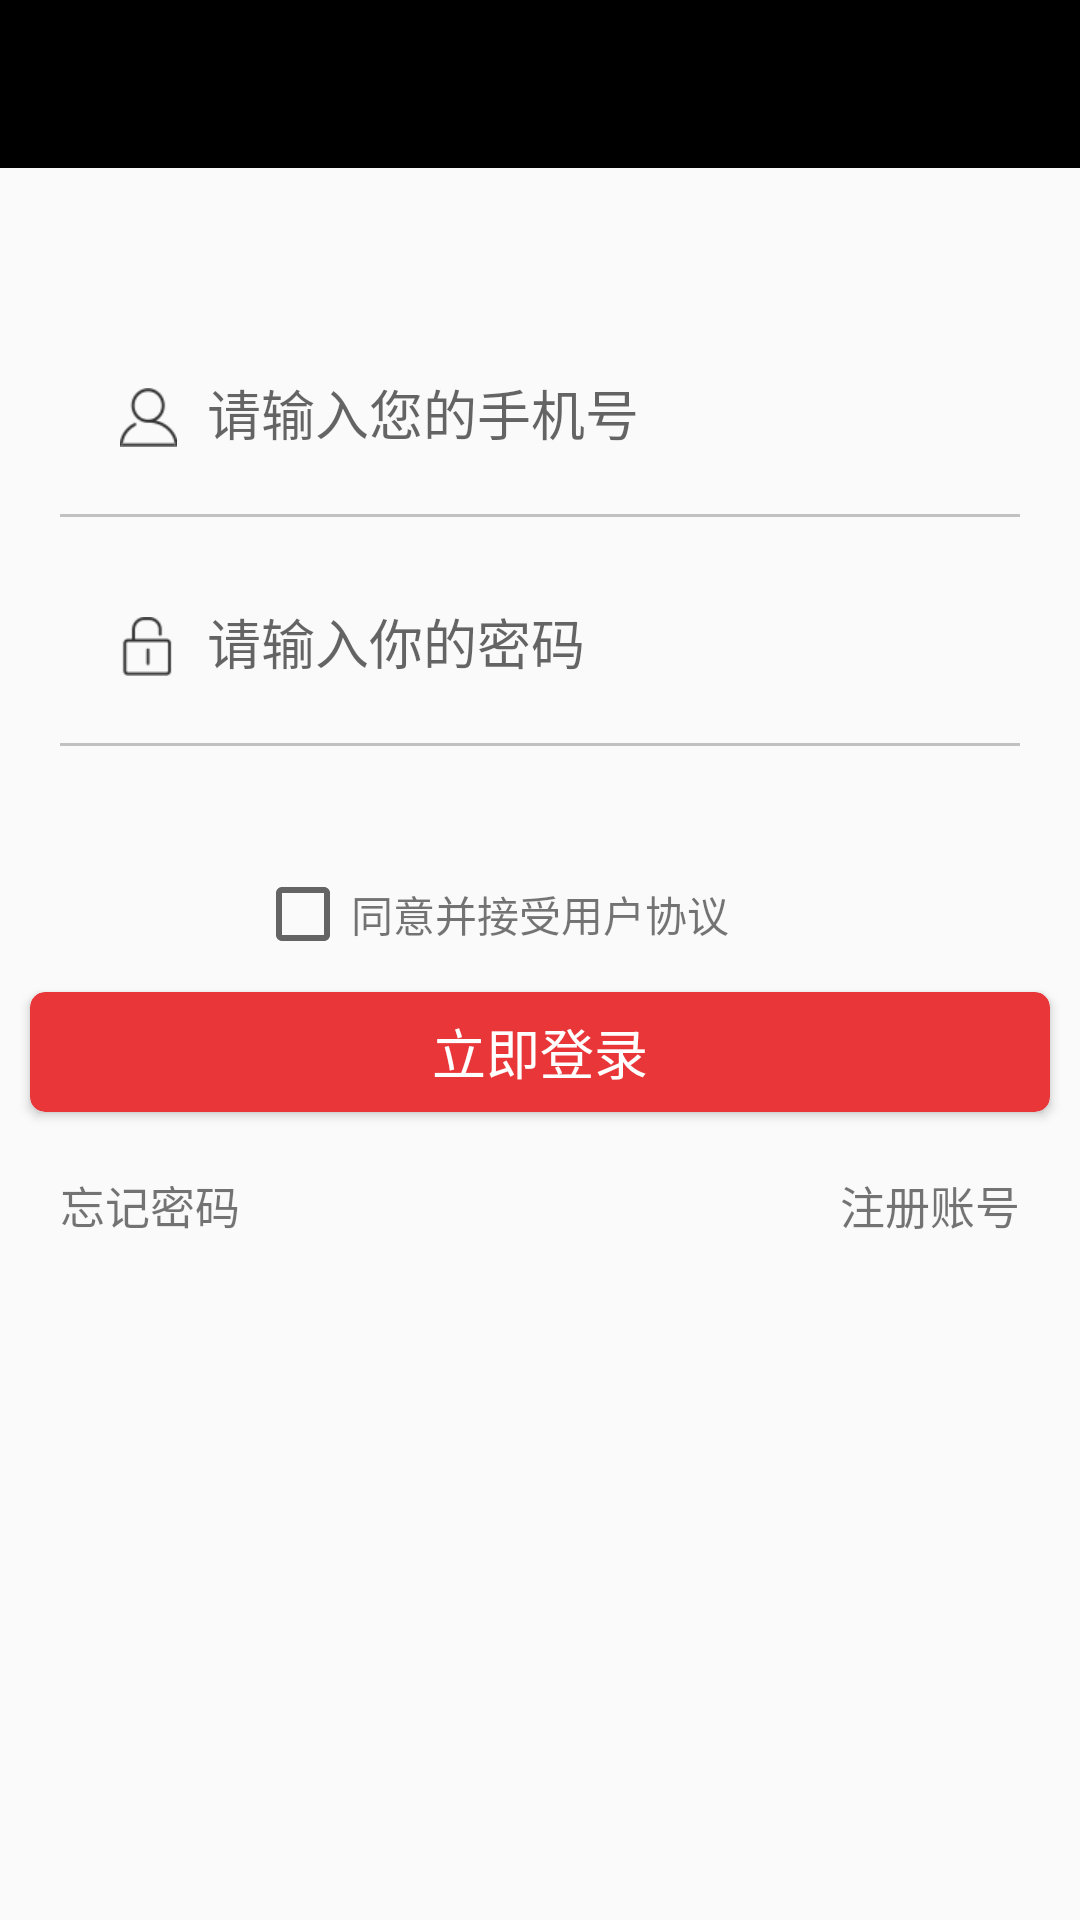

This screen was rendered from an Android layout file. Write that file and the resources it references.
<!-- AndroidManifest.xml: application theme AppTheme -->
<!-- res/layout/activity_login.xml -->
<?xml version="1.0" encoding="utf-8"?>
<LinearLayout xmlns:android="http://schemas.android.com/apk/res/android"
    android:layout_width="match_parent"
    android:layout_height="match_parent"
    xmlns:app="http://schemas.android.com/apk/res-auto"
    android:orientation="vertical">
    <include layout="@layout/toolbar"/>
    <android.support.design.widget.TextInputLayout
        android:layout_width="match_parent"
        android:layout_height="wrap_content"
        android:layout_marginStart="40dp"
        android:layout_marginTop="60dp">

        <android.support.design.widget.TextInputEditText
            android:id="@+id/tv_phone_num"
            android:layout_width="match_parent"
            android:layout_height="wrap_content"
            android:background="@null"
            android:drawablePadding="10dp"
            android:drawableStart="@mipmap/icon_user"
            android:hint="@string/enter_phone_num"
            android:inputType="phone" />
    </android.support.design.widget.TextInputLayout>
   
    <View
        android:layout_width="match_parent"
        android:layout_margin="20dp"
        android:layout_height="1dp"
        android:background="#C1C1C1"/>
    <android.support.design.widget.TextInputLayout
        android:layout_width="match_parent"
        android:layout_height="wrap_content"
        android:layout_marginStart="40dp"
>

        <android.support.design.widget.TextInputEditText
            android:id="@+id/tv_enter_password"
            android:layout_width="match_parent"
            android:layout_height="wrap_content"
            android:background="@null"
            android:drawablePadding="10dp"
            android:drawableStart="@mipmap/icon_password"
            android:hint="@string/enter_password"
            android:inputType="textPassword" />
    </android.support.design.widget.TextInputLayout>
   
    <View
        android:layout_width="match_parent"
        android:layout_height="1dp"
        android:layout_margin="20dp"
        android:background="#C1C1C1"/>
    <RelativeLayout
        android:layout_marginTop="20dp"
        android:orientation="horizontal"
        android:layout_width="match_parent"
        android:layout_height="wrap_content">
        <CheckBox
            android:id="@+id/ck_choose"
            android:layout_width="wrap_content"
            android:layout_height="wrap_content"
            android:layout_toStartOf="@id/tv_allow"
            />
        <TextView
            android:id="@+id/tv_allow"
            android:layout_centerInParent="true"
            android:layout_width="wrap_content"
            android:layout_height="wrap_content"
            android:text="同意并接受用户协议"/>
    </RelativeLayout>
    <android.support.v7.widget.CardView
        android:id="@+id/tv_login"
        android:layout_marginTop="10dp"
        android:layout_marginStart="10dp"
        android:layout_marginEnd="10dp"
        android:layout_width="match_parent"
        app:cardBackgroundColor="#E93639"
        app:cardCornerRadius="5dp"
        android:layout_height="40dp">
        <TextView
            android:id="@+id/tv_btn_login"
            android:layout_gravity="center"
            android:layout_width="match_parent"
            android:layout_height="match_parent"
            android:textColor="@color/bottom_bar_un"
            android:gravity="center"
            android:textSize="18sp"
            android:text="@string/login"/>
    </android.support.v7.widget.CardView>
    <RelativeLayout
        android:layout_margin="20dp"
        android:orientation="horizontal"
        android:layout_width="match_parent"
        android:layout_height="wrap_content">
        <TextView
            android:id="@+id/tv_forget_password"
            android:layout_width="wrap_content"
            android:layout_height="wrap_content"
            android:textSize="15sp"
            android:text="@string/forget_password"/>
        <TextView
            android:layout_alignParentEnd="true"
            android:id="@+id/tv_register"
            android:textSize="15sp"
            android:layout_width="wrap_content"
            android:layout_height="wrap_content"
            android:text="@string/register_account"/>
    </RelativeLayout>


</LinearLayout>
<!-- res/layout/toolbar.xml (included above) -->
<?xml version="1.0" encoding="utf-8"?>
<android.support.design.widget.AppBarLayout xmlns:android="http://schemas.android.com/apk/res/android"
    xmlns:app="http://schemas.android.com/apk/res-auto"
    android:layout_width="match_parent"
    android:layout_height="wrap_content"
    android:theme="@style/AppTheme.AppBarOverlay">

    <android.support.v7.widget.Toolbar
        android:id="@+id/toolbar"
        android:layout_width="match_parent"
        android:layout_height="?attr/actionBarSize"
        android:background="?attr/colorPrimary"
        android:theme="@style/ThemeOverlay.AppCompat.Dark.ActionBar"
        app:popupTheme="@style/AppTheme.NoActionBar.PopupOverlay"
        app:titleTextAppearance="@style/Toolbar_TextAppearance_White">
        <RelativeLayout
            android:layout_width="match_parent"
            android:layout_height="match_parent">
        <ImageView
            android:id="@+id/iv_back"
            android:layout_width="wrap_content"
            android:layout_height="wrap_content"
            android:layout_centerVertical="true"
       />

        <TextView
            android:id="@+id/toolbar_title"
            android:layout_width="wrap_content"
            android:layout_height="wrap_content"
            android:layout_centerInParent="true"
            android:textColor="@color/bottom_bar_un"
            android:textSize="20sp"
           />
            <TextView
                android:id="@+id/tv_second_title"
                android:layout_alignParentEnd="true"
                android:gravity="center"
                android:layout_width="wrap_content"
                android:layout_height="match_parent"
                android:layout_marginEnd="10dp"
                android:textSize="15sp"
                />
        </RelativeLayout>
    </android.support.v7.widget.Toolbar>
</android.support.design.widget.AppBarLayout>
<!-- resources referenced by this layout -->
<resources>
  <color name="bottom_bar_un">#ffffff</color>
  <!-- mipmap icon_password: png bitmap (mipmap-xhdpi, 1478 bytes) -->
  <!-- mipmap icon_user: png bitmap (mipmap-xhdpi, 1851 bytes) -->
  <string name="enter_password">请输入你的密码</string>
  <string name="enter_phone_num">请输入您的手机号</string>
  <string name="forget_password">忘记密码</string>
  <string name="login">立即登录</string>
  <string name="register_account">注册账号</string>
  <style name="AppTheme.AppBarOverlay" parent="ThemeOverlay.AppCompat.Dark.ActionBar" />
  <style name="AppTheme.NoActionBar.PopupOverlay" parent="ThemeOverlay.AppCompat.Light" />
  <style name="Toolbar_TextAppearance_White">
          <item name="android:textSize">18sp</item>
          <item name="android:textColor">@android:color/white</item>
      </style>
  <style name="AppTheme" parent="Theme.AppCompat.Light.NoActionBar">
          
          <item name="colorPrimary">@color/colorPrimary</item>
          <item name="colorPrimaryDark">@color/colorPrimaryDark</item>
          <item name="colorAccent">@color/colorAccent</item>
      </style>
  <color name="colorPrimary">#000000</color>
  <color name="colorPrimaryDark">#000000</color>
  <color name="colorAccent">#FF4081</color>
</resources>
